Run: headless pygame with SDL's dummy video driver; simulated clock (each Clock.tick advances the game by its frame time, no real sleeping); random seed 0; keys injected as events and as key.get_pressed() state; no mouse input.
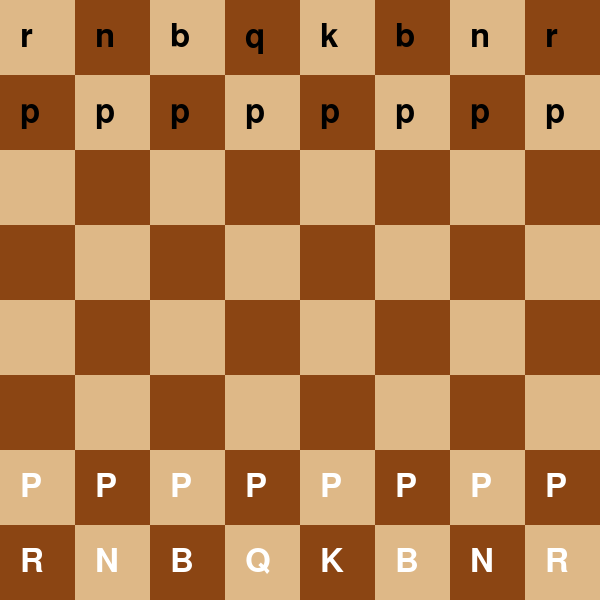
Frame 1 of 4 · flips 1–60 · no input
Frame 2 of 4 · flips 61–180 · tapped SPACE, RETURN · held RIGHT (→), D · screen unchanged from frame 1, image omitted
Frame 3 of 4 · flips 181–300 · held DOWN (↓), S · screen unchanged from frame 2, image omitted
Frame 4 of 4 · flips 301–420 · held LEFT (←), A, UP (↑), W · screen unchanged from frame 3, image omitted

The pygame program that drew these frames:

class Chessboard:
    def __init__(self):
        # Initialize an 8x8 board
        self.board = self.create_initial_board()
        
    def create_initial_board(self):
        # Set up the board with pieces in their initial positions
        initial_board = [
            ['r', 'n', 'b', 'q', 'k', 'b', 'n', 'r'],  # Black pieces
            ['p', 'p', 'p', 'p', 'p', 'p', 'p', 'p'],  # Black pawns
            ['.', '.', '.', '.', '.', '.', '.', '.'],  # Empty spaces
            ['.', '.', '.', '.', '.', '.', '.', '.'],
            ['.', '.', '.', '.', '.', '.', '.', '.'],
            ['.', '.', '.', '.', '.', '.', '.', '.'],
            ['P', 'P', 'P', 'P', 'P', 'P', 'P', 'P'],  # White pawns
            ['R', 'N', 'B', 'Q', 'K', 'B', 'N', 'R']   # White pieces
        ]
        return initial_board

    def display(self):
        # Display the chessboard
        for row in self.board:
            print(" ".join(row))
        print("\n")

    def make_move(self, start_pos, end_pos):
        # Convert positions like 'e2' into row/col indices
        start_row, start_col = self.position_to_indices(start_pos)
        end_row, end_col = self.position_to_indices(end_pos)
        
        # Check if the move is valid (for simplicity, we skip actual validation)
        piece = self.board[start_row][start_col]
        self.board[end_row][end_col] = piece
        self.board[start_row][start_col] = '.'

    def position_to_indices(self, pos):
        # Convert chess notation like 'e2' to row/col indices (0-indexed)
        column_mapping = {'a': 0, 'b': 1, 'c': 2, 'd': 3, 'e': 4, 'f': 5, 'g': 6, 'h': 7}
        row = 8 - int(pos[1])  # Rows are numbered 1-8, but we store them 0-7
        col = column_mapping[pos[0].lower()]
        return row, col


import pygame

# Initialize pygame
pygame.init()

# Set up the display
WIDTH, HEIGHT = 600, 600
screen = pygame.display.set_mode((WIDTH, HEIGHT))
pygame.display.set_caption("Chess Visualization")

# Define colors
WHITE = (255, 255, 255)
BLACK = (0, 0, 0)
LIGHT_BROWN = (222, 184, 135)
DARK_BROWN = (139, 69, 19)

# Create a function to draw the board
def draw_board():
    for row in range(8):
        for col in range(8):
            color = LIGHT_BROWN if (row + col) % 2 == 0 else DARK_BROWN
            pygame.draw.rect(screen, color, (col * 75, row * 75, 75, 75))
            # Optionally, draw pieces as images or characters
            piece = chessboard.board[row][col]
            if piece != '.':
                font = pygame.font.SysFont(None, 48)
                text = font.render(piece, True, WHITE if piece.isupper() else BLACK)
                screen.blit(text, (col * 75 + 20, row * 75 + 20))

# Run the game loop
chessboard = Chessboard()  # Assuming you have a chessboard class
while True:
    for event in pygame.event.get():
        if event.type == pygame.QUIT:
            pygame.quit()
            exit()
    screen.fill(BLACK)
    draw_board()
    pygame.display.update()
